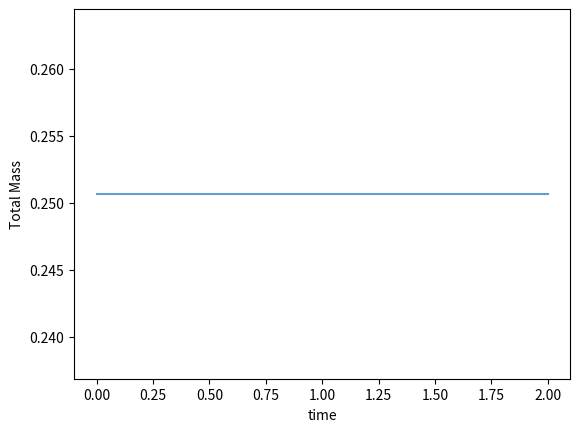
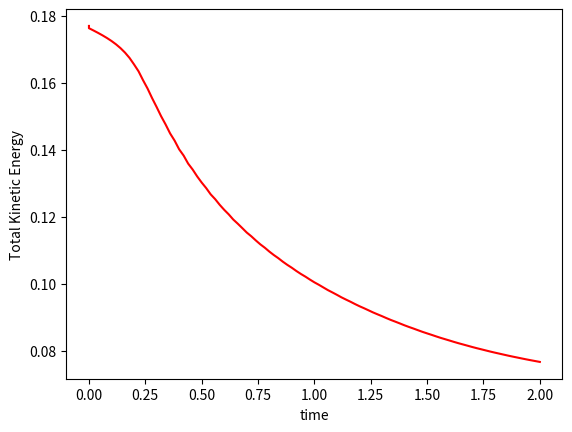

Write the Python code that produced these figures, in order.
from scipy.integrate import quad
from scipy.optimize import minimize_scalar
import numpy as np
import matplotlib.pyplot as plt

# IC
def f(x):
    return np.exp(-(x-0.5)**2/(2*0.1**2))

# Interval
a = 0
b = 1
Nx = 50
delta_x = (b - a) / Nx

# Boundaries of volumes and midpoints
boundaries = np.linspace(a, b, Nx + 1)
x_1 = a + delta_x / 2
x_Nx = b - delta_x / 2
u0 = np.linspace(x_1, x_Nx, Nx)

# Mean value over boundaries
Mean_vals = np.zeros(Nx)
for i in range(Nx):
    result, _ = quad(f, boundaries[i], boundaries[i + 1])
    Mean_vals[i] = result / delta_x

# Godunov IC - as a function
def f_G(x):
    if a <= x <= b:
        for i in range(Nx):
            if boundaries[i] <= x < boundaries[i + 1]:
                return Mean_vals[i]
    else:
        return 'NA'

f_G = np.vectorize(f_G)
x = np.linspace(0, 1, 10000)
y = f_G(x)

# Time 
t_end = 2
Nt = 100
delta_t = t_end / Nt

# Flux
def F(x):
    return 0.5 * x**2

# Initialize
u = Mean_vals.copy()
mass = []         # store mass values
ke = []           # store ke values
time = []         # store time steps

# Compute initial mass and ke
mass.append(np.sum(u) * delta_x)
ke.append(np.sum(u**2) * delta_x)
time.append(0)

# Time loop
for n in range(Nt + 1):
    # Fluxes
    Flux = np.zeros(Nx + 1)
    for i in range(Nx + 1):
        if i == 0:
            uL = u[Nx - 1]
            uR = u[0]
            if uL <= uR:
                temp = minimize_scalar(F, bounds=(uL, uR), method='bounded')
                Flux[i] = np.minimum(F(uL), F(uR))
            else:
                temp = minimize_scalar(lambda x: -F(x), bounds=(uR, uL), method='bounded')
                Flux[i] = -temp.fun

        if 1 <= i <= Nx - 1:
            uL = u[i - 1]
            uR = u[i]
            if uL <= uR:
                temp = minimize_scalar(F, bounds=(uL, uR), method='bounded')
                Flux[i] = temp.fun
            else:
                temp = minimize_scalar(lambda x: -F(x), bounds=(uR, uL), method='bounded')
                Flux[i] = -temp.fun  

    Flux[Nx] = Flux[0]  # periodic BCs

    # Update
    u_new = np.zeros(Nx)
    for i in range(Nx):
        u_new[i] = u[i] - delta_t / delta_x * (Flux[i + 1] - Flux[i])

    # Plot solution over time
    def u_next(x):
        if a <= x <= b:
            for i in range(Nx):
                if boundaries[i] <= x < boundaries[i + 1]:
                    return u_new[i]
        else:
            return 'NA'

    t = n * delta_t
    u_next = np.vectorize(u_next)
    x = np.linspace(0, 1, 1000)
    y = u_next(x)

    # Store mass and KE at current time step
    mass.append(np.sum(u_new*delta_x))
    ke.append(np.sum(u_new**2*delta_x))
    time.append(t)

    u = u_new

# ====== MASS PLOT ======
plt.figure()
plt.plot(time, mass,alpha=0.7)
plt.xlabel('time')
plt.ylabel('Total Mass')
plt.show()

# ====== KE PLOT =======
plt.figure()
plt.plot(time, ke, 'red')
plt.xlabel('time')
plt.ylabel('Total Kinetic Energy')
plt.show()
